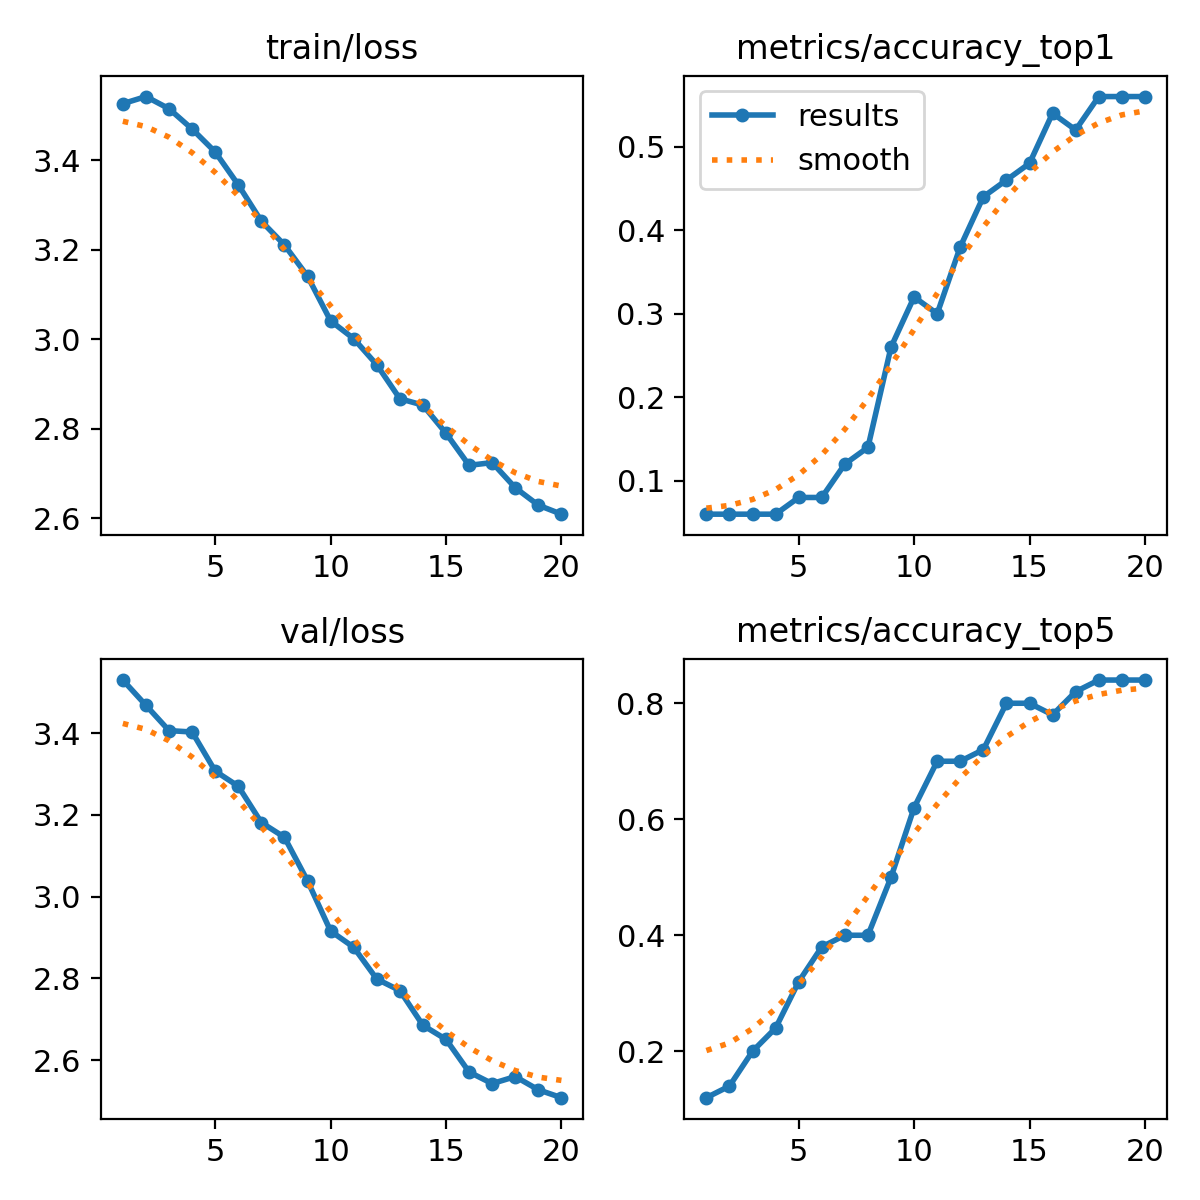

Values plotted in this chart, from the file beside it:
epoch, time, train/loss, metrics/accuracy_top1, metrics/accuracy_top5, val/loss, lr/pg0, lr/pg1, lr/pg2
1, 1.485, 3.527, 0.06, 0.12, 3.53, 1.176e-05, 1.176e-05, 1.176e-05
2, 2.243, 3.542, 0.06, 0.14, 3.468, 2.51502e-05, 2.51502e-05, 2.51502e-05
3, 2.676, 3.515, 0.06, 0.2, 3.406, 3.70852e-05, 3.70852e-05, 3.70852e-05
4, 3.06, 3.47, 0.06, 0.24, 3.403, 4.75648e-05, 4.75648e-05, 4.75648e-05
5, 3.454, 3.419, 0.08, 0.32, 3.307, 5.65891e-05, 5.65891e-05, 5.65891e-05
6, 3.85, 3.345, 0.08, 0.38, 3.27, 6.41581e-05, 6.41581e-05, 6.41581e-05
7, 4.271, 3.264, 0.12, 0.4, 3.181, 7.02719e-05, 7.02719e-05, 7.02719e-05
8, 4.682, 3.211, 0.14, 0.4, 3.145, 7.49303e-05, 7.49303e-05, 7.49303e-05
9, 5.111, 3.141, 0.26, 0.5, 3.039, 7.81334e-05, 7.81334e-05, 7.81334e-05
10, 5.498, 3.041, 0.32, 0.62, 2.916, 7.98813e-05, 7.98813e-05, 7.98813e-05
11, 14.29, 3.002, 0.3, 0.7, 2.876, 8.01738e-05, 8.01738e-05, 8.01738e-05
12, 14.65, 2.943, 0.38, 0.7, 2.799, 7.9011e-05, 7.9011e-05, 7.9011e-05
13, 15, 2.868, 0.44, 0.72, 2.77, 7.6393e-05, 7.6393e-05, 7.6393e-05
14, 15.35, 2.853, 0.46, 0.8, 2.685, 7.23196e-05, 7.23196e-05, 7.23196e-05
15, 15.72, 2.79, 0.48, 0.8, 2.651, 6.67909e-05, 6.67909e-05, 6.67909e-05
16, 16.07, 2.719, 0.54, 0.78, 2.571, 5.98069e-05, 5.98069e-05, 5.98069e-05
17, 16.41, 2.725, 0.52, 0.82, 2.543, 5.13677e-05, 5.13677e-05, 5.13677e-05
18, 16.77, 2.669, 0.56, 0.84, 2.56, 4.14731e-05, 4.14731e-05, 4.14731e-05
19, 17.11, 2.63, 0.56, 0.84, 2.528, 3.01232e-05, 3.01232e-05, 3.01232e-05
20, 17.48, 2.61, 0.56, 0.84, 2.509, 1.73181e-05, 1.73181e-05, 1.73181e-05
